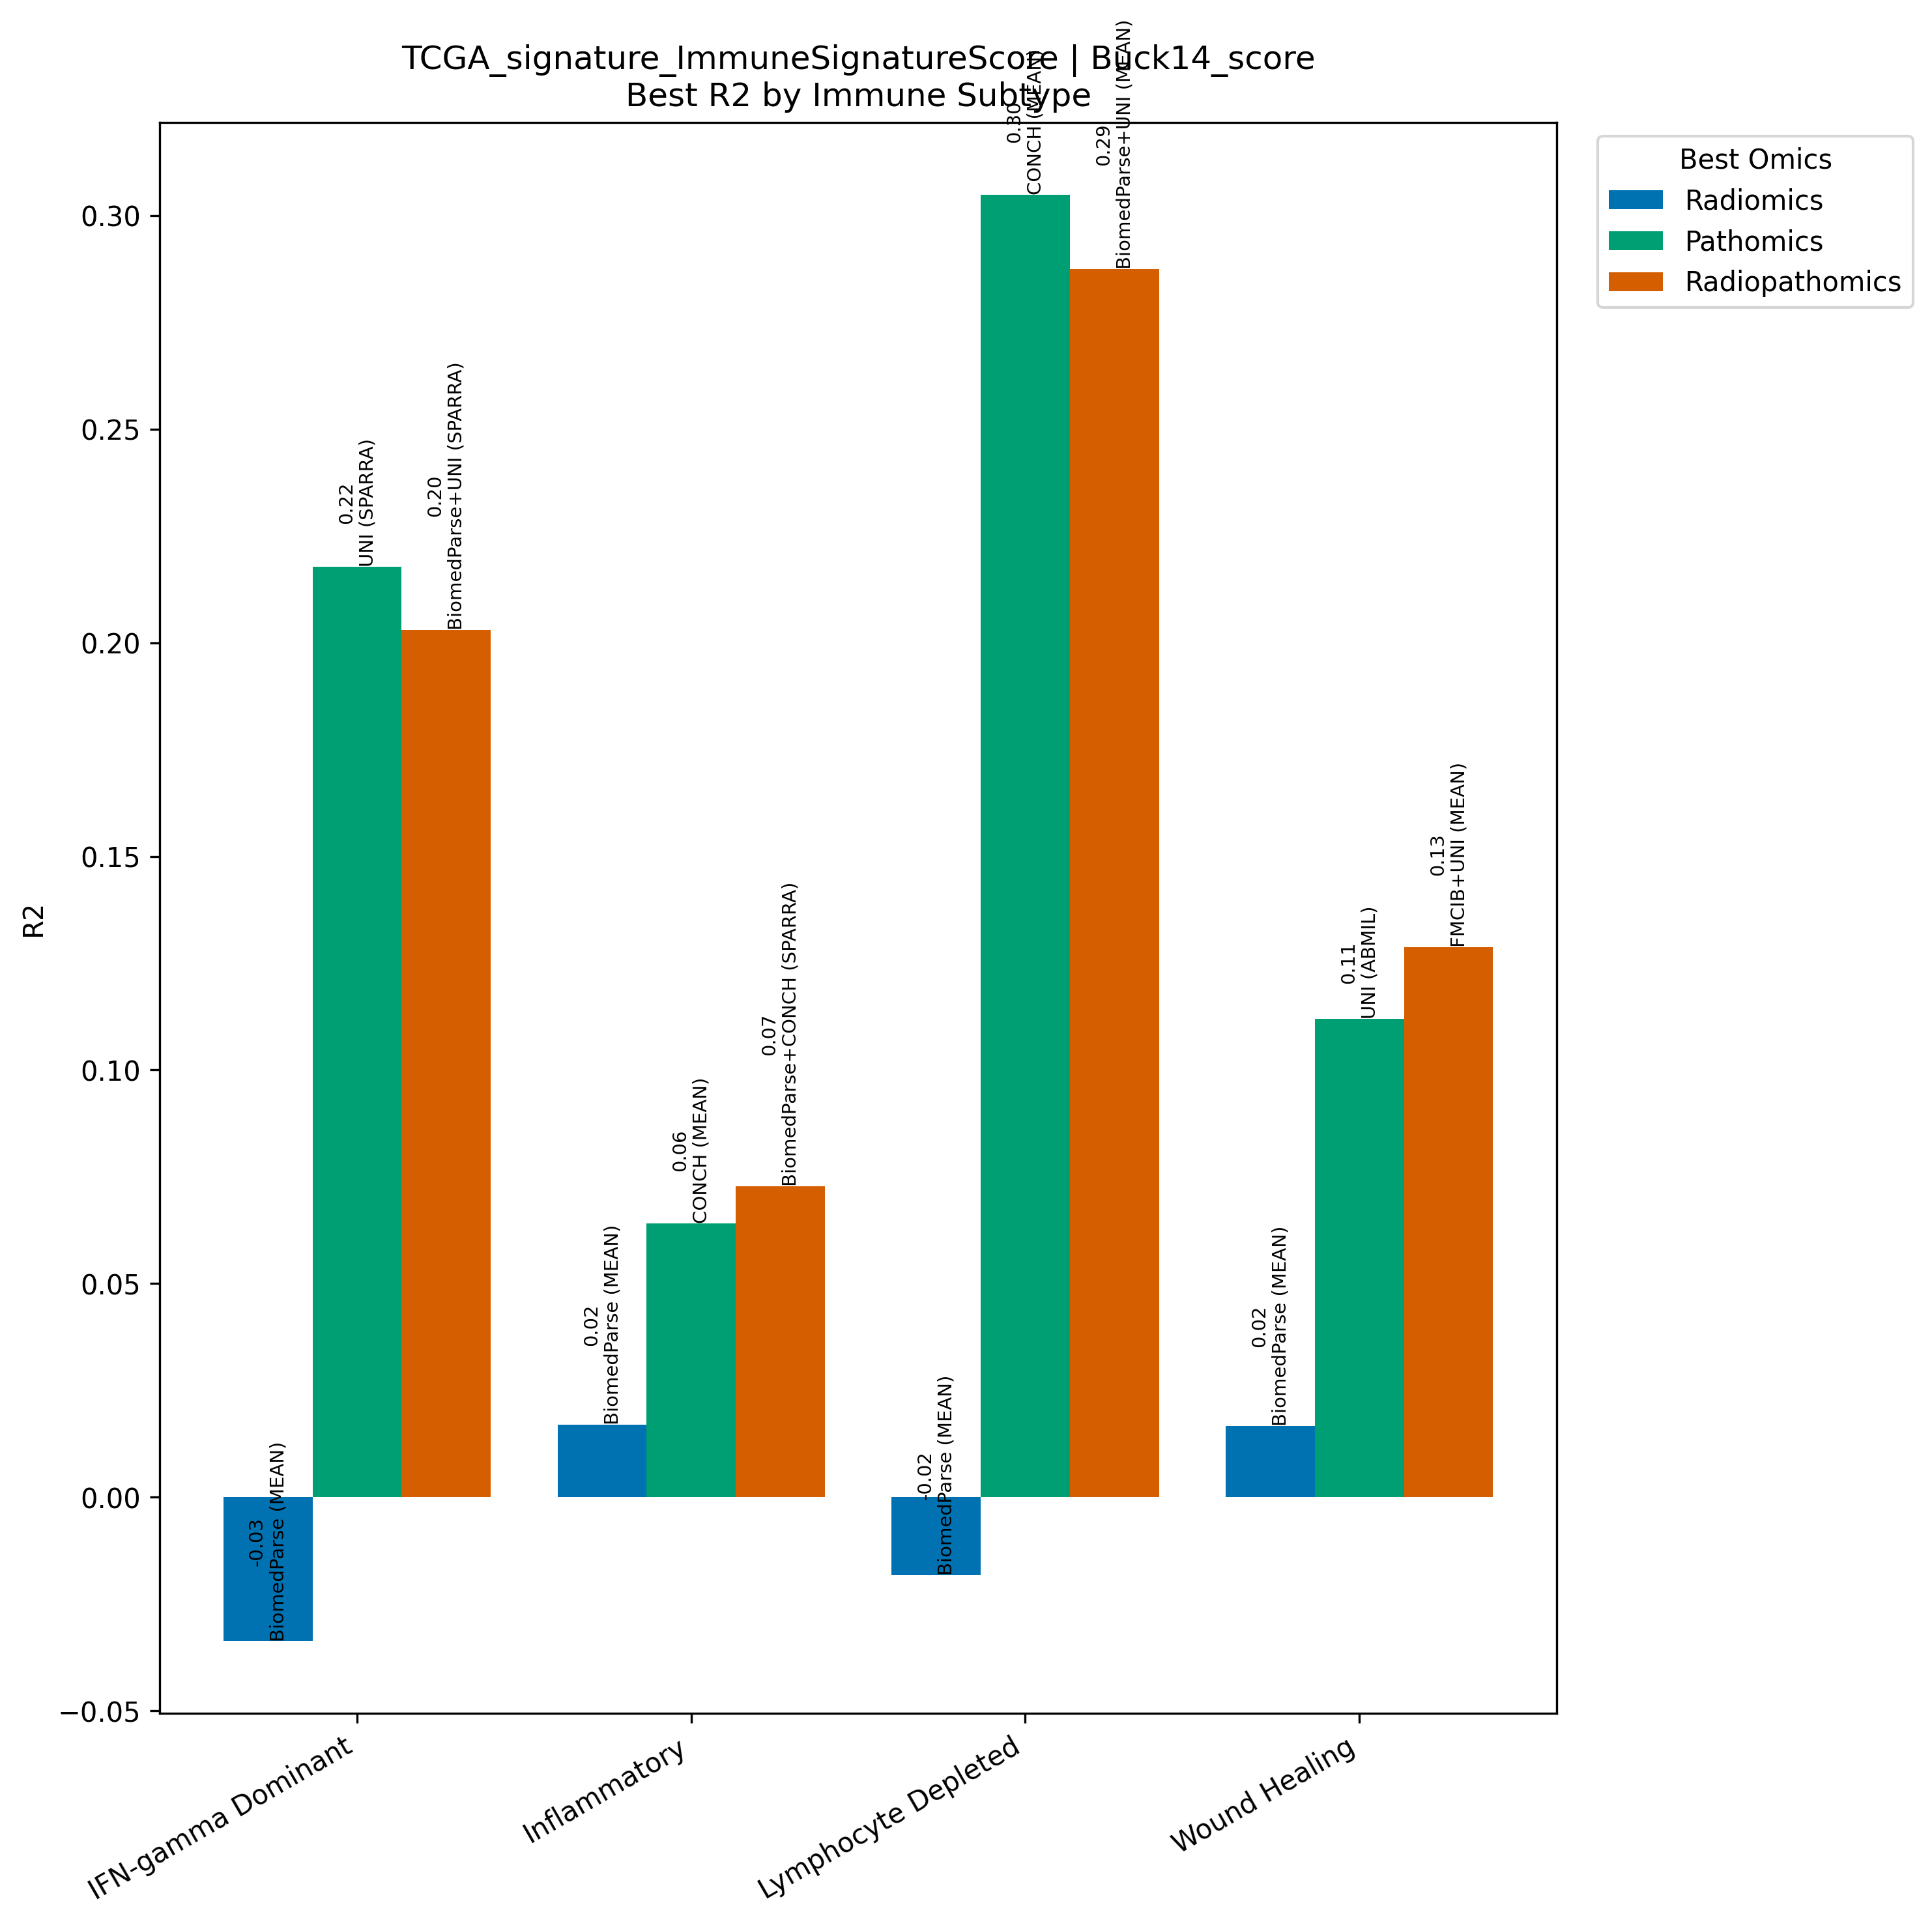

The table this chart was drawn from, first rows:
Model, Omics, Subtype, R2, N
BiomedParse (MEAN), Radiomics, IFN-gamma Dominant, -0.03369, 267
UNI (SPARRA), Pathomics, IFN-gamma Dominant, 0.2178, 267
BiomedParse+UNI (SPARRA), Radiopathomics, IFN-gamma Dominant, 0.2031, 267
BiomedParse (MEAN), Radiomics, Inflammatory, 0.01697, 311
CONCH (MEAN), Pathomics, Inflammatory, 0.06409, 311
BiomedParse+CONCH (SPARRA), Radiopathomics, Inflammatory, 0.07283, 311
BiomedParse (MEAN), Radiomics, Lymphocyte Depleted, -0.01824, 94
CONCH (MEAN), Pathomics, Lymphocyte Depleted, 0.3049, 94
BiomedParse+UNI (MEAN), Radiopathomics, Lymphocyte Depleted, 0.2874, 94
BiomedParse (MEAN), Radiomics, Wound Healing, 0.01673, 214
UNI (ABMIL), Pathomics, Wound Healing, 0.112, 214
FMCIB+UNI (MEAN), Radiopathomics, Wound Healing, 0.1288, 214
